Image classification data set "seam-pucker-dataset" (khoindd2000/seam-pucker-dataset on GitHub). Class labels (5): seam pucker level 1, seam pucker level 2, seam pucker level 3, seam pucker level 4, seam pucker level 5.

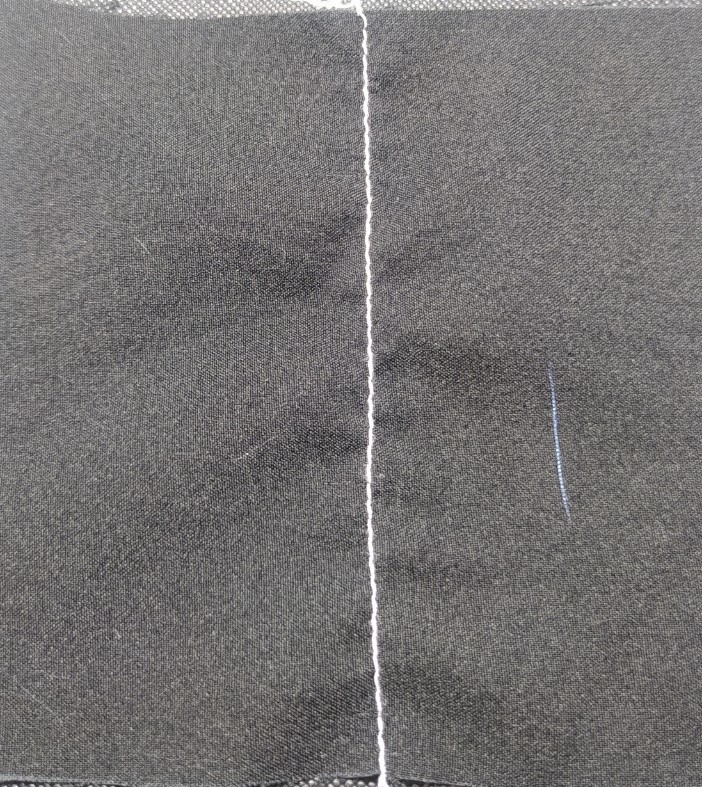
Label: seam pucker level 4

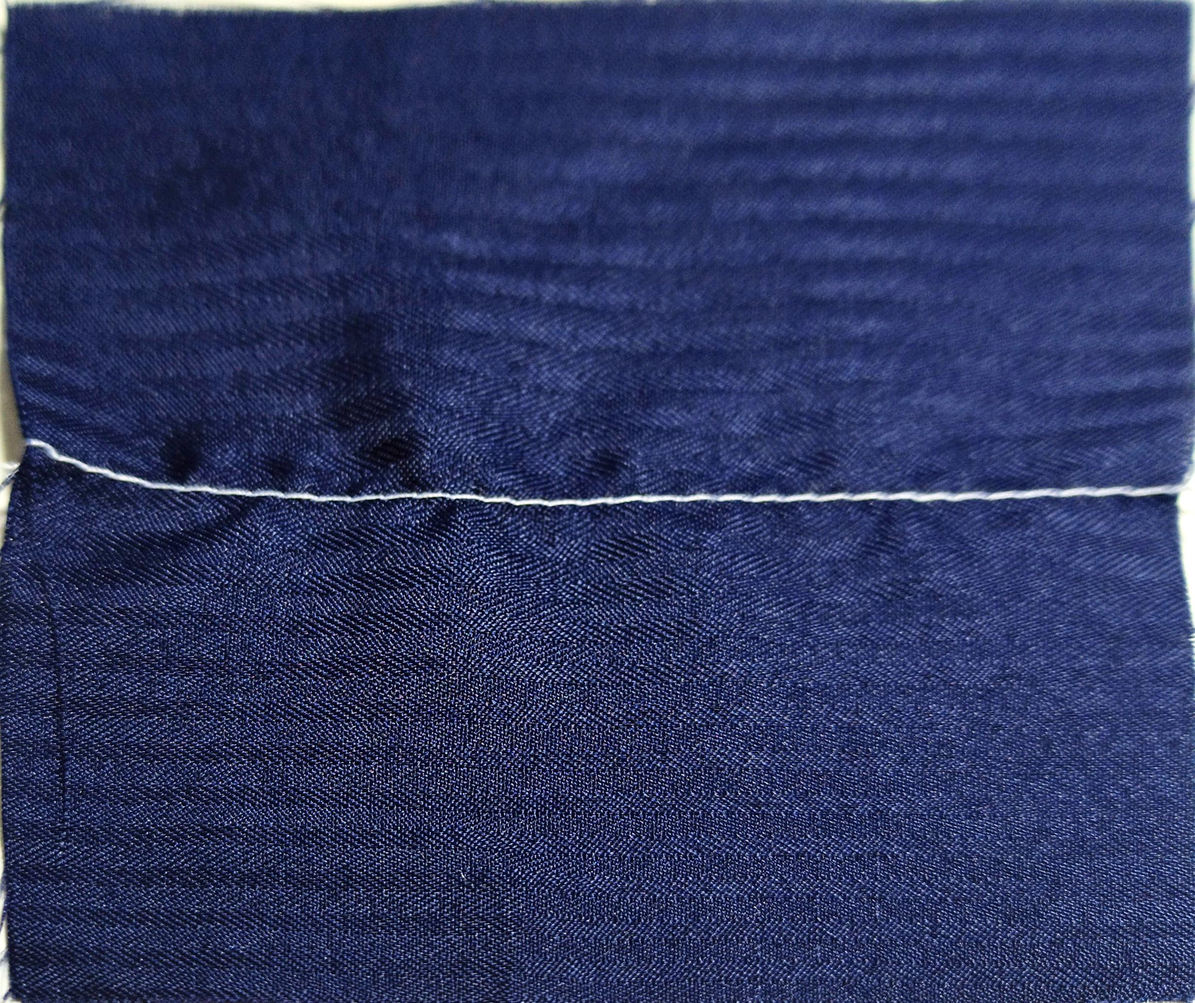
Label: seam pucker level 3

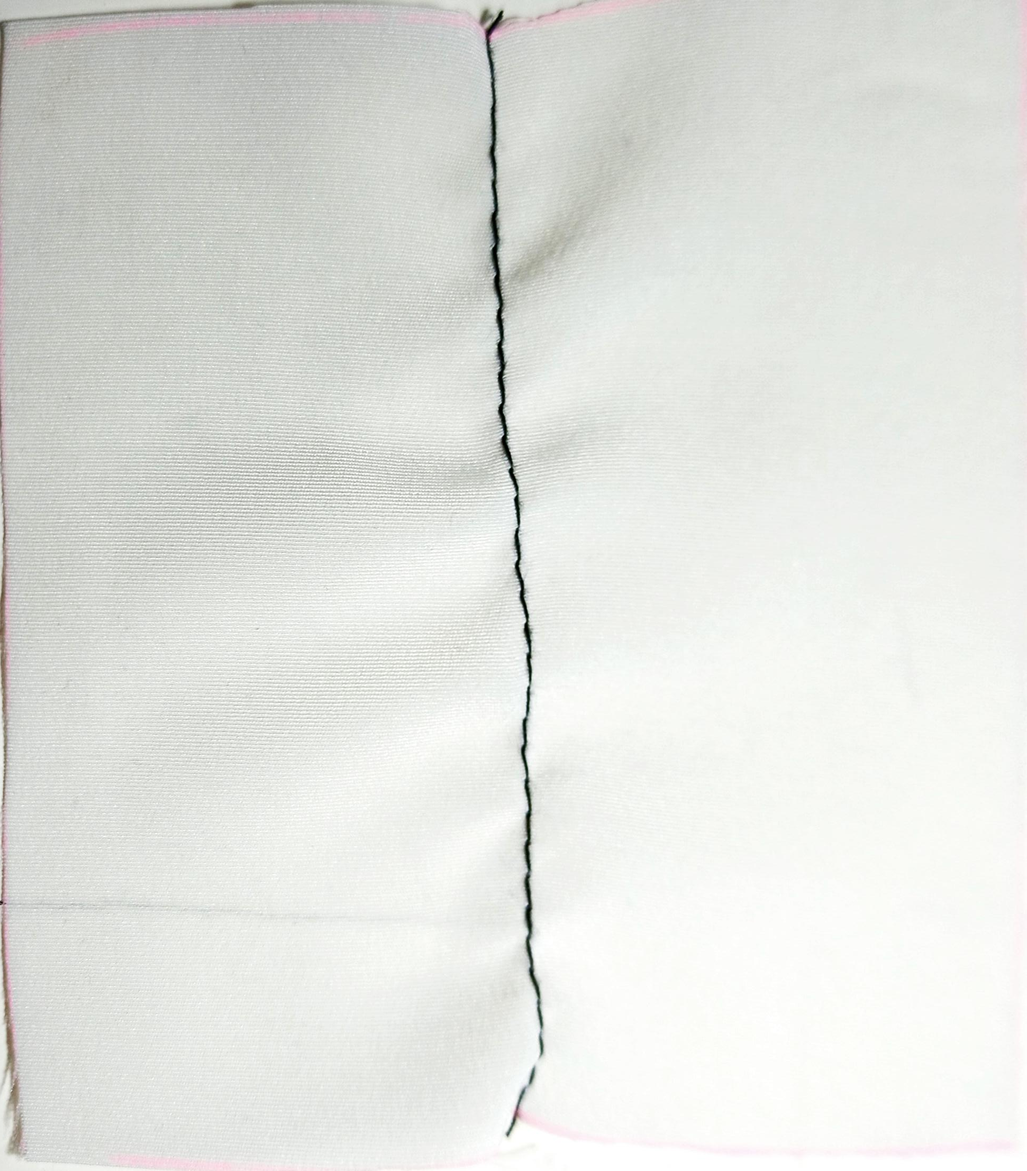
Label: seam pucker level 4

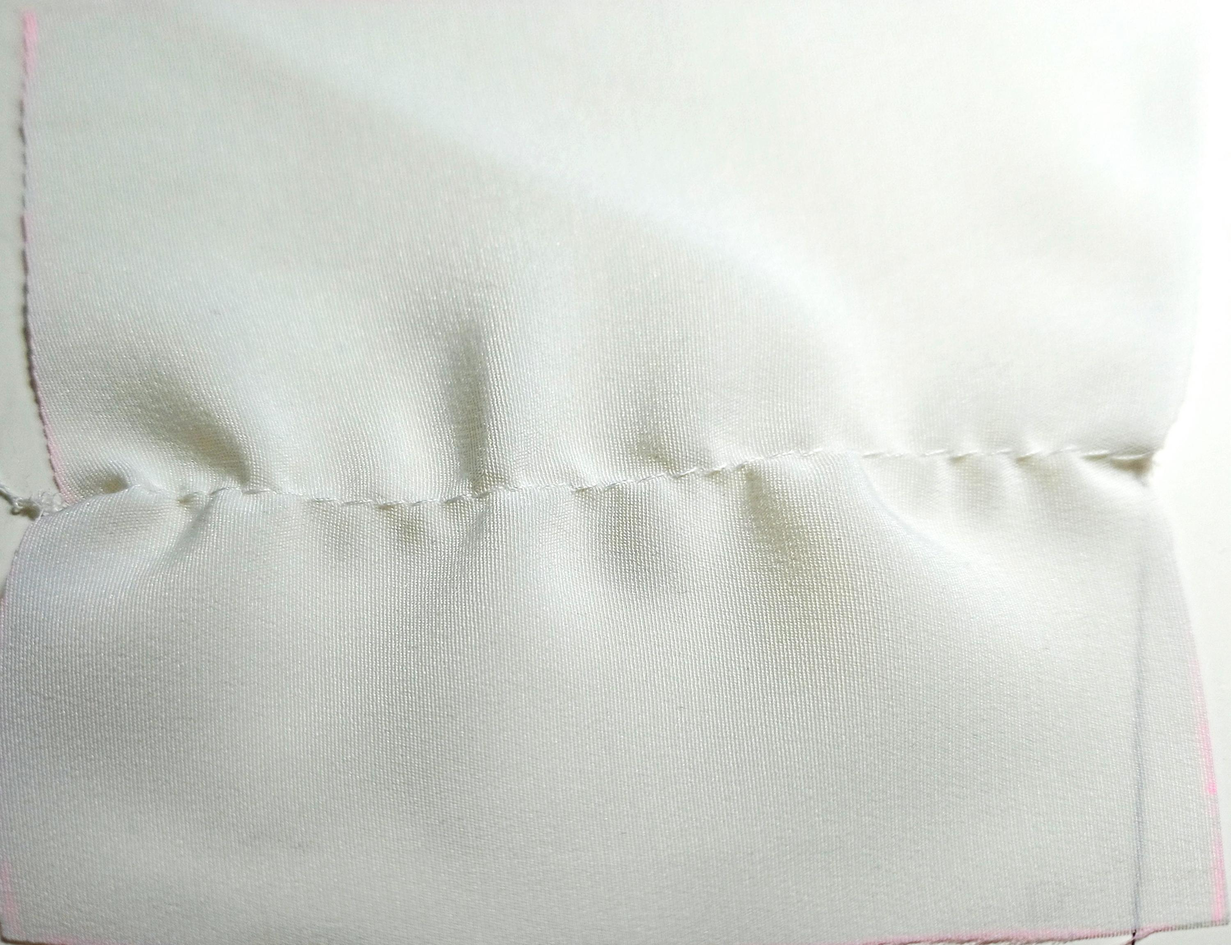
Label: seam pucker level 2

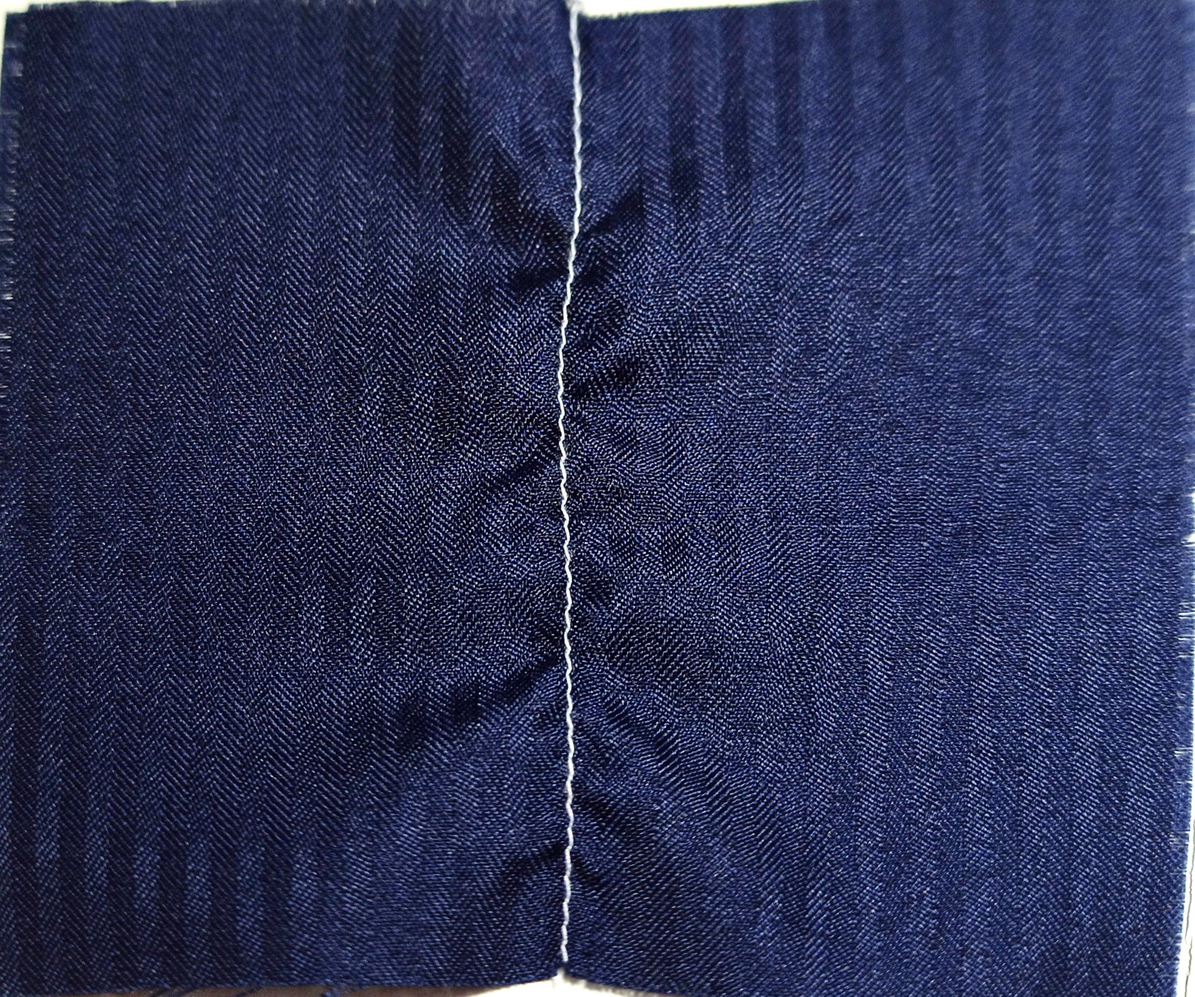
Label: seam pucker level 1

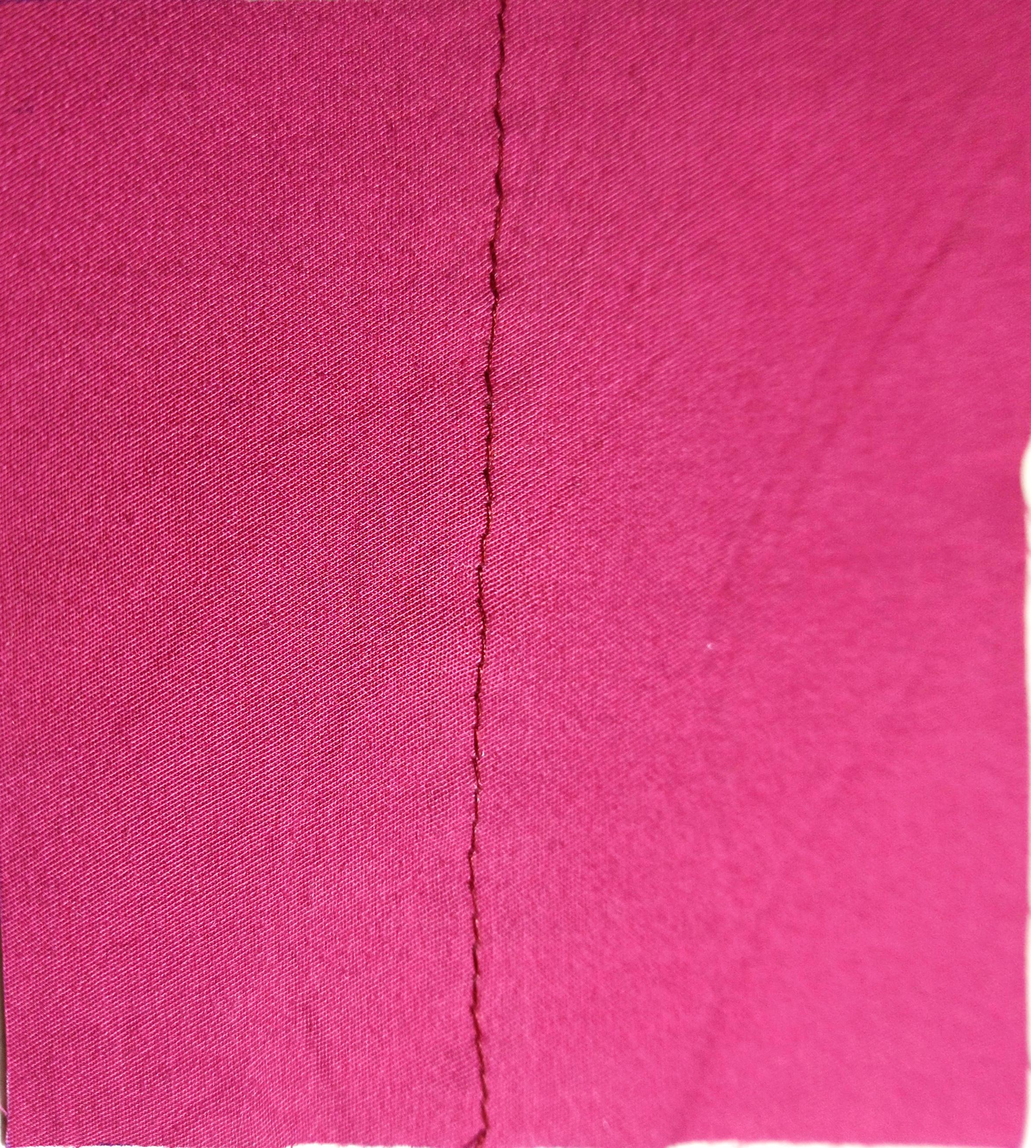
Label: seam pucker level 5
